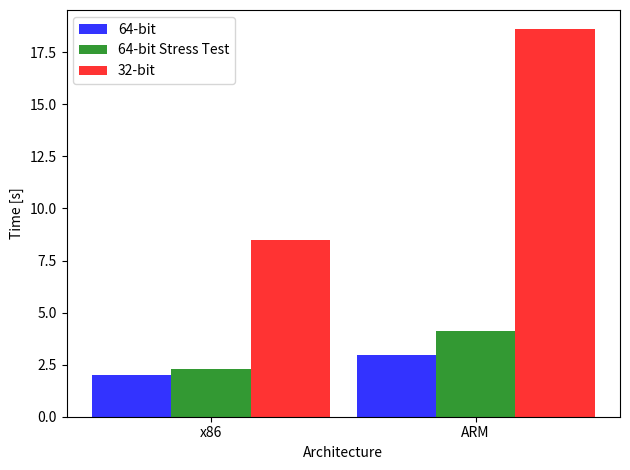

Reproduce this figure in Python.
import numpy as np
import matplotlib.pyplot as plt


# data to plot
n_groups = 2
means_64 = (2, 2.95)
means_64_stress = (2.3, 4.10)
means_32= (8.5, 18.6)


# create plot
fig, ax = plt.subplots()

index = np.arange(n_groups)

bar_width = 0.3
opacity = 0.8


rects1 = plt.bar(index, means_64, bar_width,
alpha=opacity,
color='b',
label='64-bit')


rects2 = plt.bar(index + bar_width, means_64_stress, bar_width,
alpha=opacity,
color='g',
label='64-bit Stress Test')


rects2 = plt.bar(index + 2*bar_width, means_32, bar_width,
alpha=opacity,
color='r',
label='32-bit')


plt.xlabel('Architecture')
plt.ylabel('Time [s]')
# plt.title('')
plt.xticks(index + bar_width, ('x86', 'ARM'))
plt.legend()


plt.tight_layout()
plt.savefig("wholeproof.png", dpi=300)